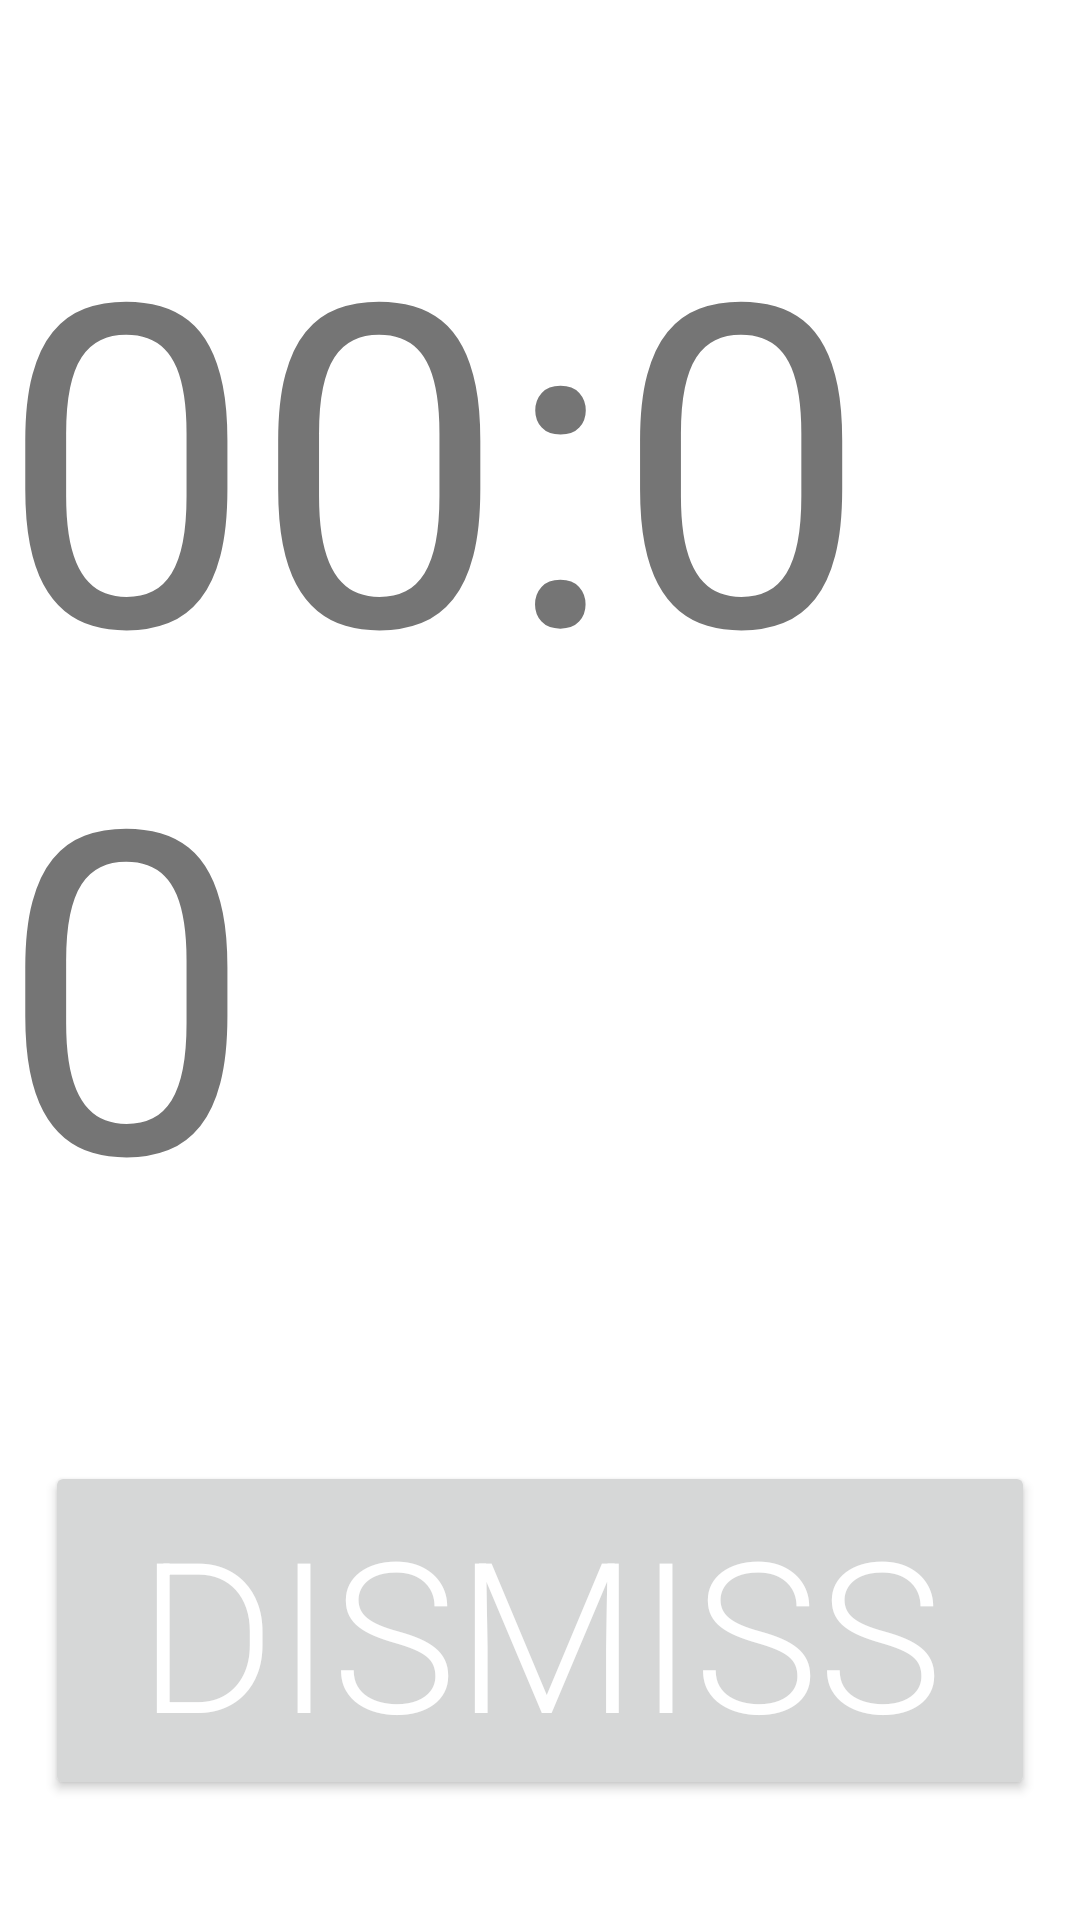

The Android layout XML behind this screen, and the referenced resources:
<!-- AndroidManifest.xml: application theme Theme.BudzikInteraktywny -->
<!-- res/layout/alarm_wake.xml -->
<?xml version="1.0" encoding="utf-8"?>
<FrameLayout xmlns:android="http://schemas.android.com/apk/res/android"
    xmlns:tools="http://schemas.android.com/tools"
    android:id="@+id/alarmWakeFrame"
    android:layout_width="match_parent"
    android:layout_height="match_parent"
    android:orientation="vertical">

    <RelativeLayout
        android:layout_width="match_parent"
        android:layout_height="match_parent">

        <TextView
            android:id="@+id/alarmWakeTime"
            android:layout_width="wrap_content"
            android:layout_height="wrap_content"
            android:layout_centerHorizontal="true"
            android:layout_marginTop="50dp"
            android:text="00:00"
            android:textSize="150sp" />

        <Button
            android:id="@+id/alarmWakeButtonDismiss"
            style="@style/TextAppearance.AppCompat.Display4"
            android:layout_width="match_parent"
            android:layout_height="wrap_content"
            android:layout_alignParentBottom="true"
            android:layout_centerHorizontal="true"
            android:layout_marginHorizontal="15dp"
            android:layout_marginBottom="40dp"
            android:text="Dismiss"
            android:textColor="@color/white"
            android:textSize="70sp" />
    </RelativeLayout>
</FrameLayout>
<!-- resources referenced by this layout -->
<resources>
  <color name="white">#FFFFFFFF</color>
  <style name="Theme.BudzikInteraktywny" parent="Theme.MaterialComponents.DayNight.DarkActionBar">
          
          <item name="colorPrimary">@color/purple_500</item>
          <item name="colorPrimaryVariant">@color/purple_700</item>
          <item name="colorOnPrimary">@color/white</item>
          
          <item name="colorSecondary">@color/teal_200</item>
          <item name="colorSecondaryVariant">@color/teal_700</item>
          <item name="colorOnSecondary">@color/black</item>
          
          <item name="android:statusBarColor" tools:targetApi="l">?attr/colorPrimaryVariant</item>
          
      </style>
  <color name="purple_500">#FF6200EE</color>
  <color name="purple_700">#FF3700B3</color>
  <color name="teal_200">#FF03DAC5</color>
  <color name="teal_700">#FF018786</color>
  <color name="black">#FF000000</color>
</resources>
